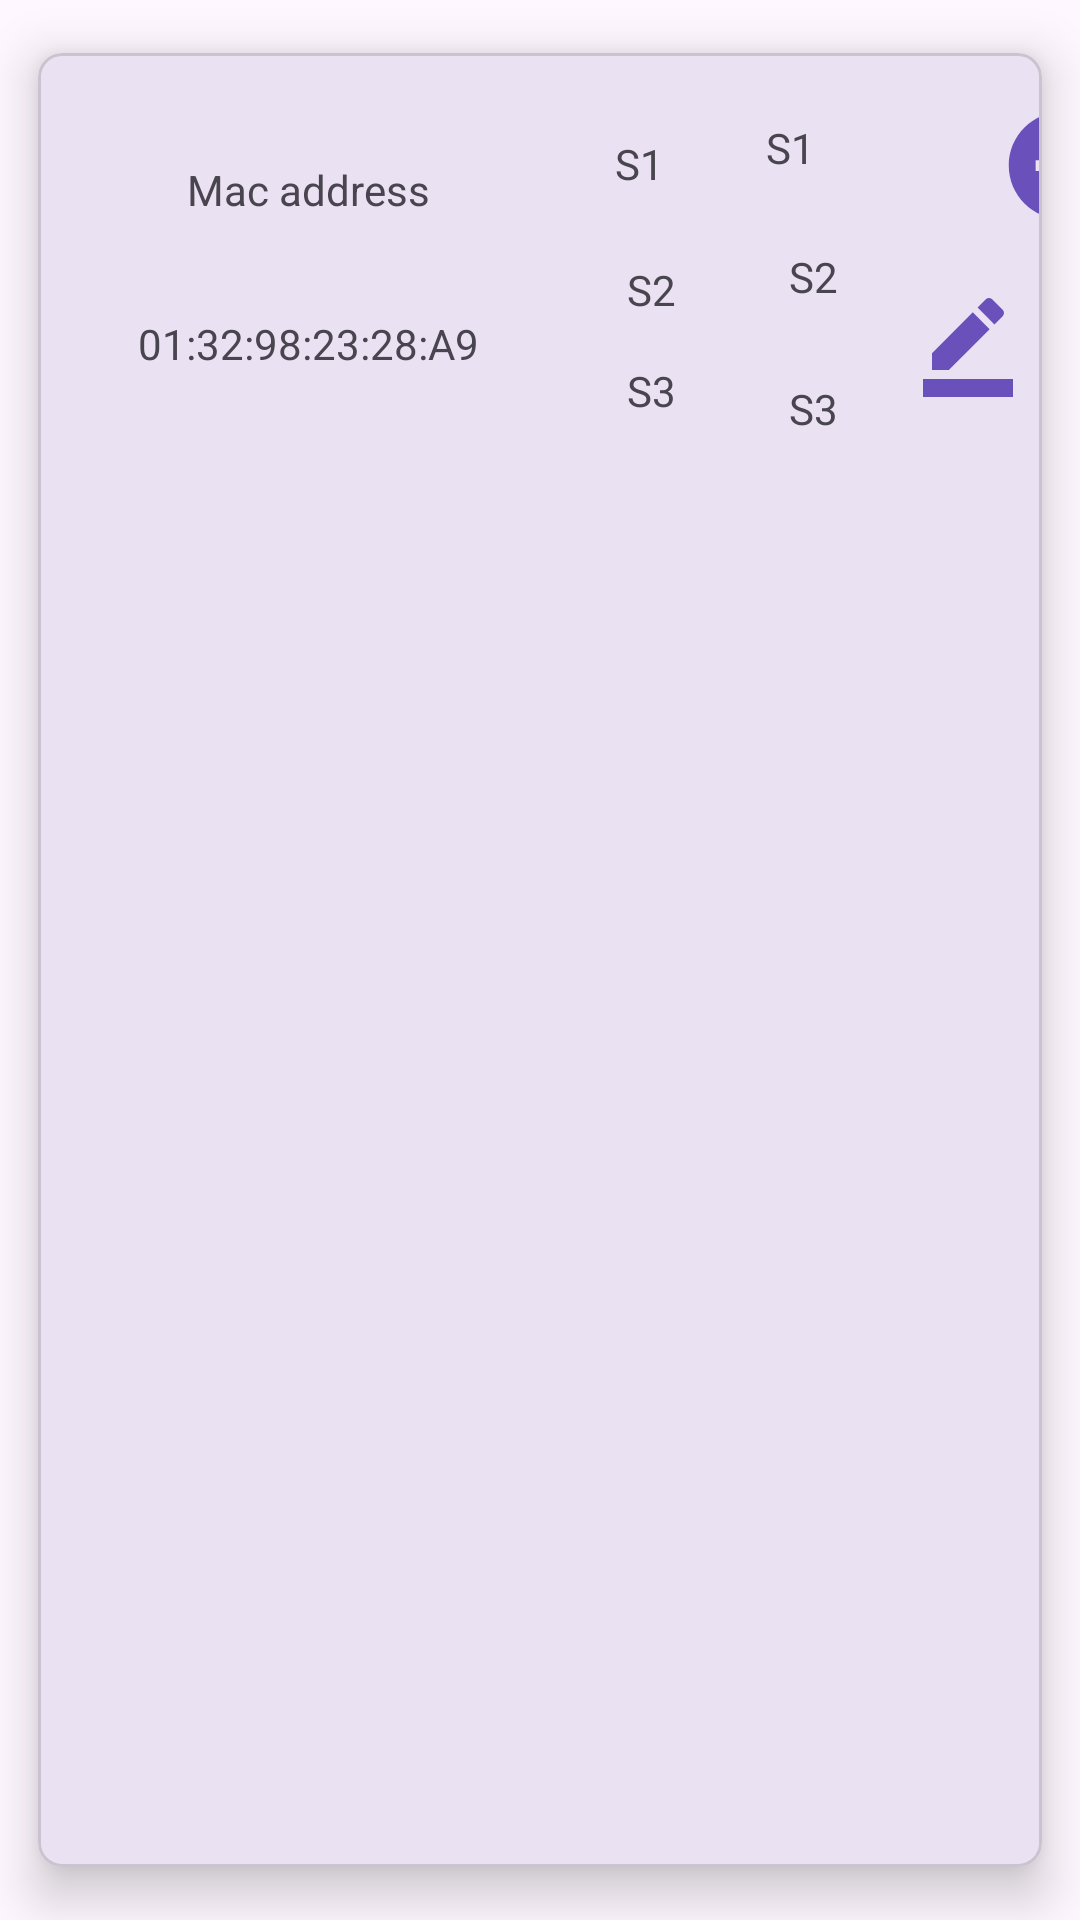

Layout XML and referenced resources for this Android screen:
<!-- AndroidManifest.xml: application theme Theme.Lab1_Rajesh -->
<!-- res/layout/thirdpagelayout.xml -->
<?xml version="1.0" encoding="utf-8"?>
<com.google.android.material.card.MaterialCardView xmlns:tools="http://schemas.android.com/tools"
    android:layout_width="match_parent"
    android:layout_height="wrap_content"
    xmlns:app="http://schemas.android.com/apk/res-auto"
    android:background="@color/white"
    app:cardCornerRadius="8dp"
    app:cardElevation="10dp"
    app:cardUseCompatPadding="true"
    app:layout_constraintEnd_toEndOf="parent"
    app:layout_constraintHorizontal_bias="1.0"
    app:layout_constraintStart_toStartOf="parent"
    app:layout_constraintTop_toTopOf="parent"
    xmlns:android="http://schemas.android.com/apk/res/android">

    <androidx.constraintlayout.widget.ConstraintLayout
        android:layout_width="match_parent"
        android:layout_height="wrap_content">

        <TextView
            android:id="@+id/macLabel"
            android:layout_width="172dp"
            android:layout_height="20dp"
            android:layout_marginStart="4dp"
            android:layout_marginTop="36dp"
            android:text="Mac address"
            android:textAlignment="center"
            app:layout_constraintStart_toStartOf="parent"
            app:layout_constraintTop_toTopOf="parent" />

        <TextView
            android:id="@+id/macAddress"
            android:layout_width="172dp"
            android:layout_height="34dp"
            android:layout_marginStart="4dp"
            android:layout_marginTop="24dp"
            android:gravity="center"
            android:text="01:32:98:23:28:A9"
            android:textAlignment="center"
            app:layout_constraintBottom_toBottomOf="parent"
            app:layout_constraintStart_toStartOf="parent"
            app:layout_constraintTop_toBottomOf="@+id/macLabel"
            app:layout_constraintVertical_bias="0.0" />

        <TextView
            android:id="@+id/s1Label"
            android:layout_width="25dp"
            android:layout_height="26dp"
            android:layout_marginStart="12dp"
            android:layout_marginTop="24dp"
            android:gravity="center"
            android:text="S1"
            app:layout_constraintStart_toEndOf="@+id/macLabel"
            app:layout_constraintTop_toTopOf="parent" />

        <TextView
            android:id="@+id/s2Label"
            android:layout_width="25dp"
            android:layout_height="26dp"
            android:layout_marginStart="16dp"
            android:layout_marginTop="16dp"
            android:gravity="center"
            android:text="S2"
            app:layout_constraintStart_toEndOf="@+id/macLabel"
            app:layout_constraintTop_toBottomOf="@+id/s1Label" />

        <TextView
            android:id="@+id/s3Label"
            android:layout_width="25dp"
            android:layout_height="26dp"
            android:layout_marginStart="16dp"
            android:gravity="center"
            android:text="S3"
            app:layout_constraintBottom_toBottomOf="parent"
            app:layout_constraintStart_toEndOf="@+id/macAddress"
            app:layout_constraintTop_toBottomOf="@+id/s2Label"
            app:layout_constraintVertical_bias="0.38" />

        <TextView
            android:id="@+id/s1"
            android:layout_width="43dp"
            android:layout_height="39dp"
            android:layout_marginStart="12dp"
            android:layout_marginTop="12dp"
            android:gravity="center"
            android:text="S1"
            app:layout_constraintEnd_toEndOf="parent"
            app:layout_constraintHorizontal_bias="0.067"
            app:layout_constraintStart_toEndOf="@+id/s1Label"
            app:layout_constraintTop_toTopOf="parent" />

        <TextView
            android:id="@+id/s2"
            android:layout_width="43dp"
            android:layout_height="39dp"
            android:layout_marginStart="20dp"
            android:layout_marginTop="4dp"
            android:gravity="center"
            android:text="S2"
            app:layout_constraintStart_toEndOf="@+id/s2Label"
            app:layout_constraintTop_toBottomOf="@+id/s1" />

        <TextView
            android:id="@+id/s3"
            android:layout_width="43dp"
            android:layout_height="39dp"
            android:layout_marginStart="20dp"
            android:layout_marginTop="5dp"
            android:gravity="center"
            android:text="S3"
            app:layout_constraintBottom_toBottomOf="parent"
            app:layout_constraintStart_toEndOf="@+id/s3Label"
            app:layout_constraintTop_toBottomOf="@+id/s2"
            app:layout_constraintVertical_bias="0.133" />

        <ImageView
            android:id="@+id/editBtn"
            android:layout_width="50dp"
            android:layout_height="36dp"
            android:layout_marginStart="5dp"
            android:src="@drawable/baseline_border_color_24"
            app:layout_constraintBottom_toBottomOf="parent"
            app:layout_constraintEnd_toEndOf="parent"
            app:layout_constraintHorizontal_bias="0.583"
            app:layout_constraintStart_toEndOf="@+id/s2"
            app:layout_constraintTop_toBottomOf="@+id/deleteBtn"
            app:layout_constraintVertical_bias="0.456" />

        <ImageView
            android:id="@+id/deleteBtn"
            android:layout_width="43dp"
            android:layout_height="43dp"
            android:layout_marginStart="40dp"
            android:layout_marginTop="16dp"
            android:src="@drawable/baseline_remove_circle_24"
            app:layout_constraintEnd_toEndOf="parent"
            app:layout_constraintHorizontal_bias="0.0"
            app:layout_constraintStart_toEndOf="@+id/s2"
            app:layout_constraintTop_toTopOf="parent" />


    </androidx.constraintlayout.widget.ConstraintLayout>

</com.google.android.material.card.MaterialCardView>
<!-- resources referenced by this layout -->
<resources>
  <!-- drawable baseline_border_color_24 (drawable) -->
  <vector android:height="24dp" android:tint="#6950BA"
      android:viewportHeight="24" android:viewportWidth="24"
      android:width="24dp" xmlns:android="http://schemas.android.com/apk/res/android">
      <path android:fillColor="@android:color/white" android:pathData="M22,24H2v-4h20V24zM13.06,5.19l3.75,3.75L7.75,18H4v-3.75L13.06,5.19zM17.88,7.87l-3.75,-3.75l1.83,-1.83c0.39,-0.39 1.02,-0.39 1.41,0l2.34,2.34c0.39,0.39 0.39,1.02 0,1.41L17.88,7.87z"/>
  </vector>
  <!-- drawable baseline_remove_circle_24 (drawable) -->
  <vector android:height="24dp" android:tint="#6950BA"
      android:viewportHeight="24" android:viewportWidth="24"
      android:width="24dp" xmlns:android="http://schemas.android.com/apk/res/android">
      <path android:fillColor="@android:color/white" android:pathData="M12,2C6.48,2 2,6.48 2,12s4.48,10 10,10 10,-4.48 10,-10S17.52,2 12,2zM17,13L7,13v-2h10v2z"/>
  </vector>
  <style name="Theme.Lab1_Rajesh" parent="Base.Theme.Lab1_Rajesh" />
  <style name="Base.Theme.Lab1_Rajesh" parent="Theme.Material3.DayNight.NoActionBar">
          
          
      </style>
  <!-- not gathered from this repository: default colours our renderer supplied (Android Studio template values) -->
  <color name="white">#FFFFFFFF</color>
</resources>
